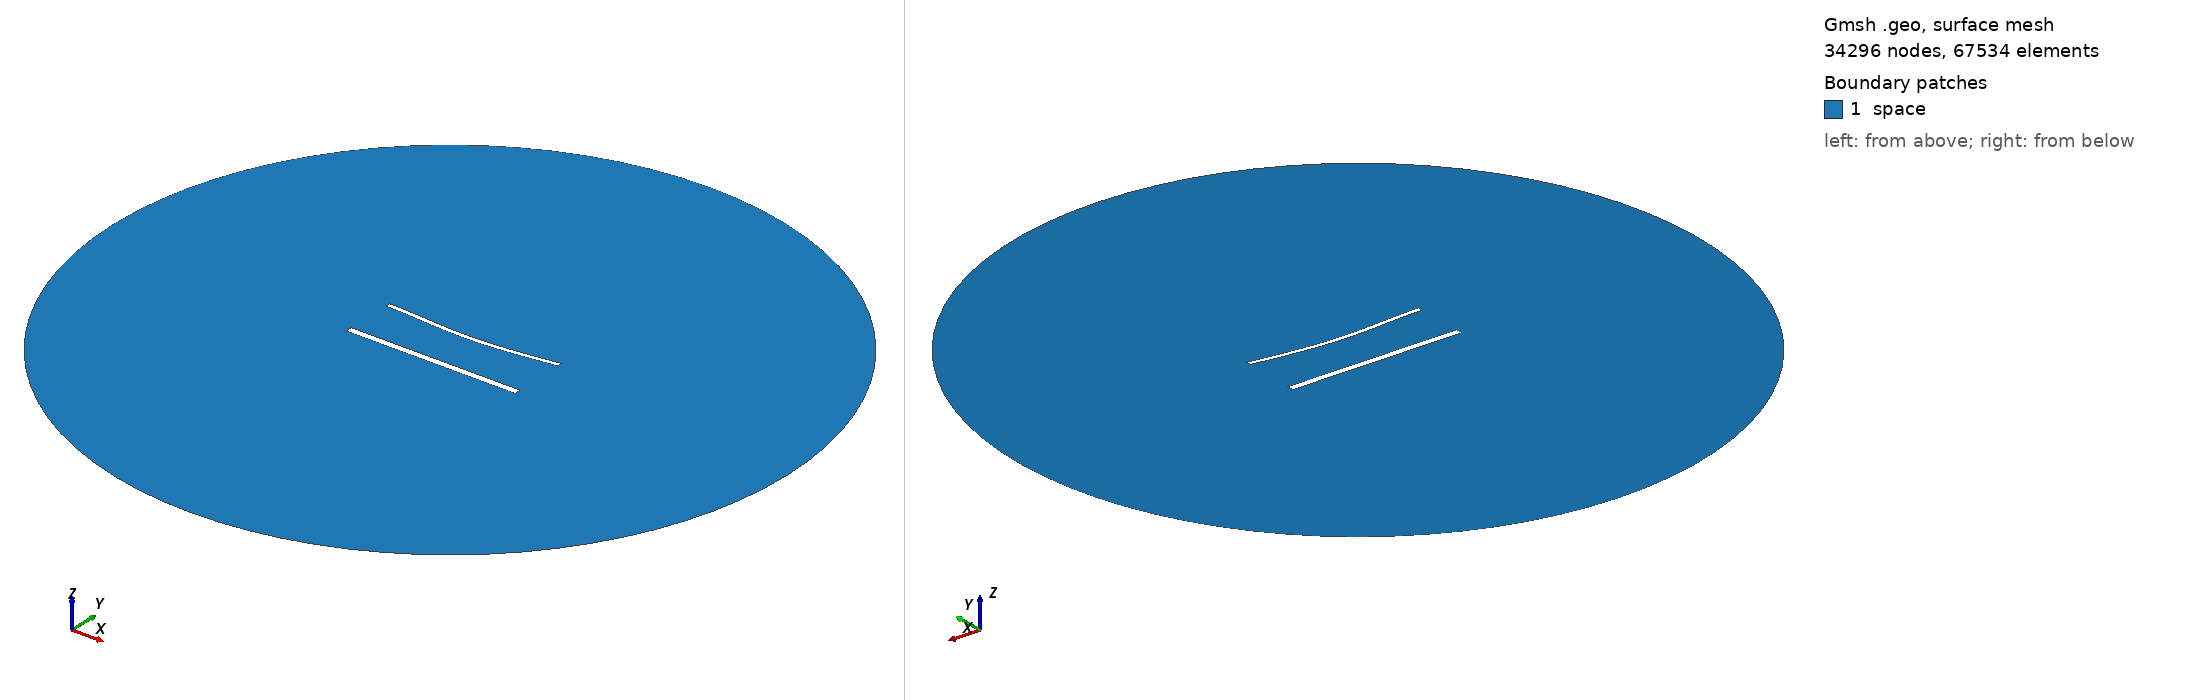

Gmsh geometry script, surface-meshed: 34296 nodes, 67534 surface elements. Boundary patches (legend numbers): 1 space. Left view from above one corner, right view from below the opposite corner. Legend entries are the model's physical surfaces. The drawing asked Gmsh for element sizes between 1% and 20% of the model's largest extent; the script's own settings can give other sizes.

=== 1976.geo (drawn) ===
//---------------------------------------
// Geometry kernel
//---------------------------------------

SetFactory("OpenCASCADE");



//---------------------------------------
// Parameters of the geometry
//---------------------------------------

// Overetch of the upper plate
overetch = 0.5;

// Distance between the plates
distance = 30.0;

// Discretization over the x axis (for the deformation)
nx = 50; 

// Length of the plate
L = 100 - overetch; 

// Number of modes
n = 4; 

// 1st mode coefficient
coeff(1) = 0.0;
beta(1) = 0.596864 * 3.1415926535 / L;

// 2nd mode coefficient
coeff(2) = -1.5;
beta(2) = 1.49418 * 3.1415926535 / L;

// 3rd mode coefficient
coeff(3) = 0.0;
beta(3) = 2.50025 * 3.1415926535 / L;

// 4th mode coefficient
coeff(4) = 0.0;
beta(4) = 3.49999 * 3.1415926535 / L;



//---------------------------------------
// Upper plate (deformed rectangle)
//---------------------------------------

// Coordiantes of the upper plate
xmin = -50;
xmax = 50 - overetch;

// Height of the upper plate
yheight = 4 - 2 * overetch;

// Indexes of the points
UpperID[] = {};
LowerID[] = {};
LeftID[] = {};
RightID[] = {};

// Point index
p = 1;

// Horizontal edges
For i In {1:nx}
    x = xmin + (i-1)*(xmax - xmin)/(nx-1);

    y_bottom = distance / 2 + overetch;
    For j In {1:n}
        C = (Cosh(beta(j)*L) + Cos(beta(j)*L)) / (Sinh(beta(j)*L) + Sin(beta(j)*L));
        y_bottom  = y_bottom + coeff(j) * (Cosh(beta(j)*(x+50)) - Cos(beta(j)*(x+50)) - C * (Sinh(beta(j)*(x+50)) - Sin(beta(j)*(x+50))));
    EndFor

    y_top = y_bottom + yheight;

    Point(p) = {x, y_top, 0, 1.0};
    UpperID[i] = p;
    p = p + 1;

    Point(p) = {x, y_bottom, 0, 1.0};
    LowerID[i] = p;
    p = p + 1;
EndFor

// Create point lists
UpperPts[] = {}; LowerPts[] = {};
For i In {1:nx}
  UpperPts[] += {UpperID[i]};
  LowerPts[] += {LowerID[i]};
EndFor

// Build splines
Spline(1) = {UpperPts[]};
Spline(2) = {LowerPts[]};
Line(3) = {LowerPts[nx-1], UpperPts[nx-1]};
Line(4) = {LowerPts[0], UpperPts[0]};

// Build the plane surface
Curve Loop(1) = {2, 3, -1, -4};
Plane Surface(1) = {1};



//---------------------------------------
// Lower plate (rectangle)
//---------------------------------------

// Vertices
Point(1001) = {-50, -distance/2, 0, 1.0};
Point(1002) = { 50, -distance/2, 0, 1.0};
Point(1003) = { 50,  -distance/2 + 4, 0, 1.0};
Point(1004) = {-50,  -distance/2 + 4, 0, 1.0};

// Edges
Line(5) = {1001, 1002};
Line(6) = {1002, 1003};
Line(7) = {1003, 1004};
Line(8) = {1004, 1001};

// Plane surface
Line Loop(2) = {5, 6, 7, 8};
Plane Surface(2) = {2}; 



//---------------------------------------
// Outer (fictious) boundary
//---------------------------------------

// Points
Point(1005) = {0, 0, 0};       // Center
Point(1006) = {200, 0, 0};     // Start point
Point(1007) = {0, 200, 0};     // 90 degrees
Point(1008) = {-200, 0, 0};    // 180 degrees
Point(1009) = {0, -200, 0};    // 270 degrees

// Circle arcs (each needs start, center, end)
Circle(9) = {1006, 1005, 1007};
Circle(10) = {1007, 1005, 1008};
Circle(11) = {1008, 1005, 1009};
Circle(12) = {1009, 1005, 1006};

// Plane surface for the entire domain
Curve Loop(3) = {9, 10, 11, 12};
Surface(3) = {3};

// Subtract the plates from the whole domain to obtain the actual domain where we want to solve the equations
BooleanDifference{ Surface{3}; Delete; }{ Surface{1}; Surface{2}; Delete; }




//---------------------------------------
// Transfinite Lines/Curves
//---------------------------------------

// Set the number of points on the boundaries
r = 6;
d = 0.15;

// Plates
Transfinite Curve {1} = 50*r/4 Using Progression 1;
Transfinite Line {2} = 50*r Using Progression 1;
Transfinite Curve {3, 4} = 2*r Using Progression 1+d;
Transfinite Line {5} = 50*r/4 Using Progression 1;
Transfinite Line {7} = 50*r Using Progression 1;
Transfinite Line {6} = 2*r Using Progression 1-d;
Transfinite Line {8} = 2*r Using Progression 1+d;

// Outer boundary
Transfinite Line {9, 10, 11, 12} = 20 Using Progression 1;



//---------------------------------------
// Physical groups
//---------------------------------------                

// Physical curves (boundaries)
Physical Line("force_segment", 10) = {2};
Physical Line("upper_plate", 11) = {1, 3, 4};
Physical Line("lower_plate", 12) = {5, 6, 7, 8};
Physical Line("boundary", 20) = {9, 10, 11, 12};

// Physical Surfaces
Physical Surface("space", 30) = {3};



//---------------------------------------
// 6. Generate the Mesh
//---------------------------------------

// 2D mesh generation
Mesh 2;
